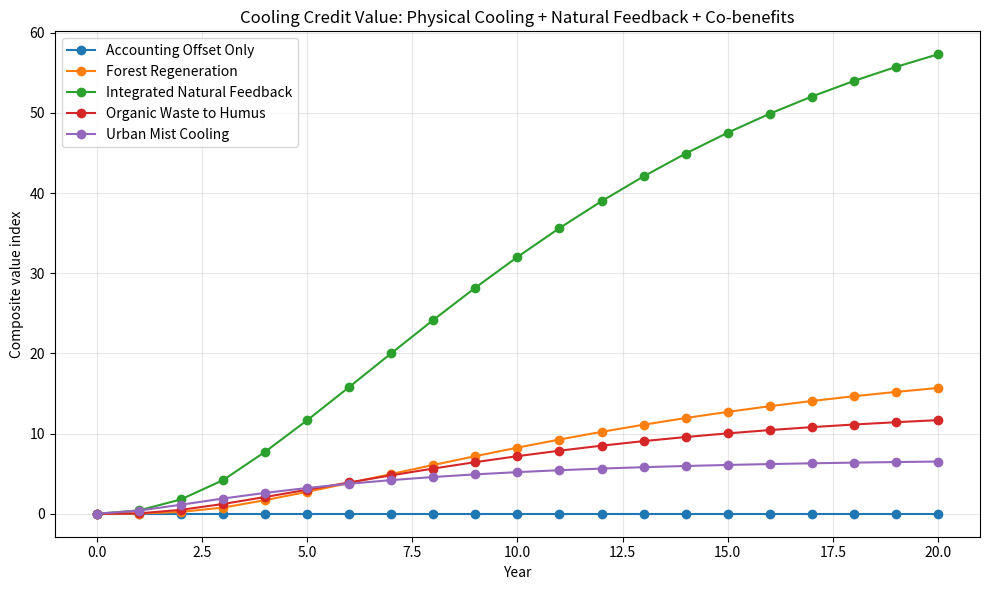
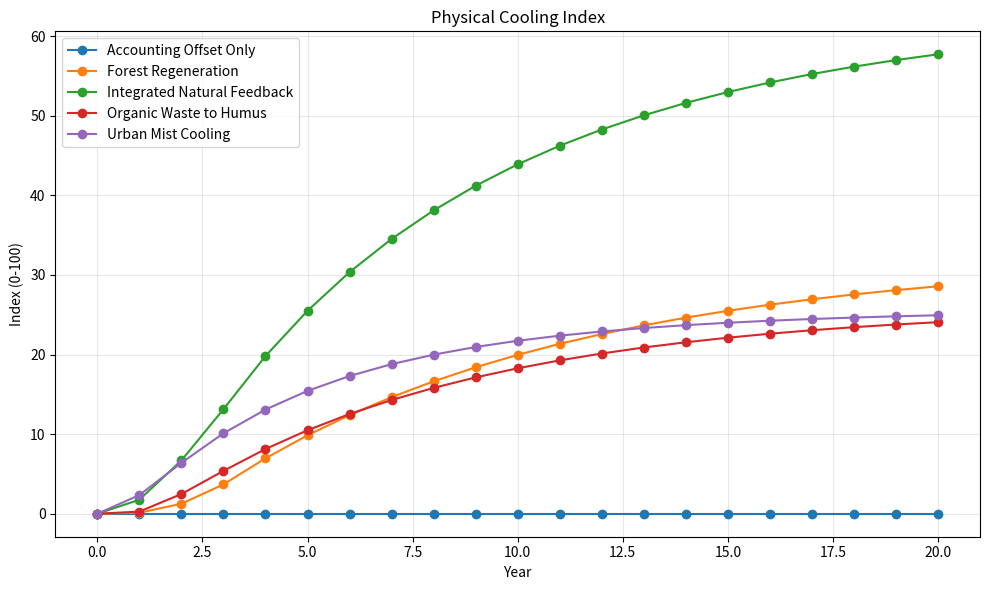
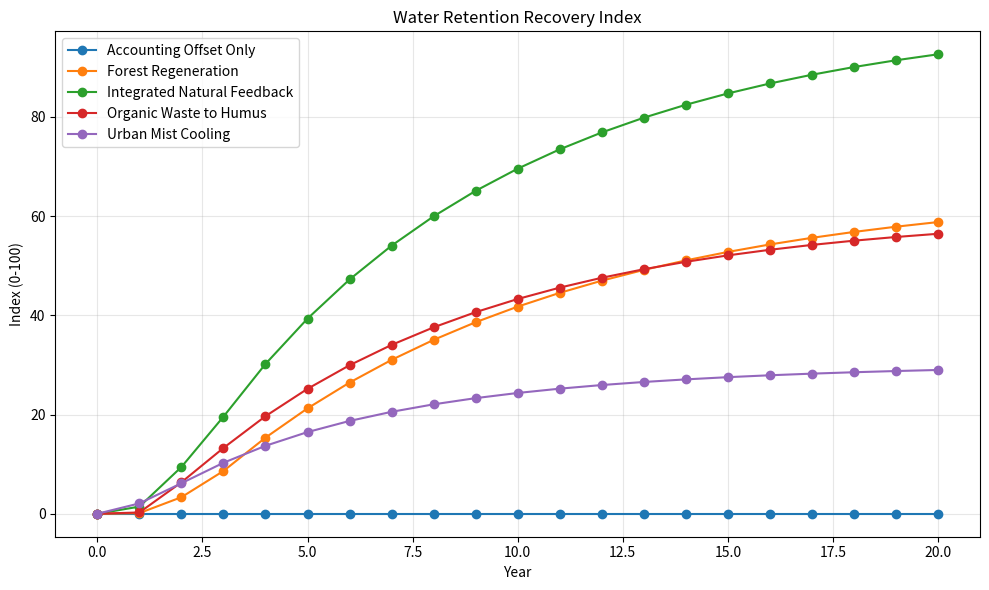
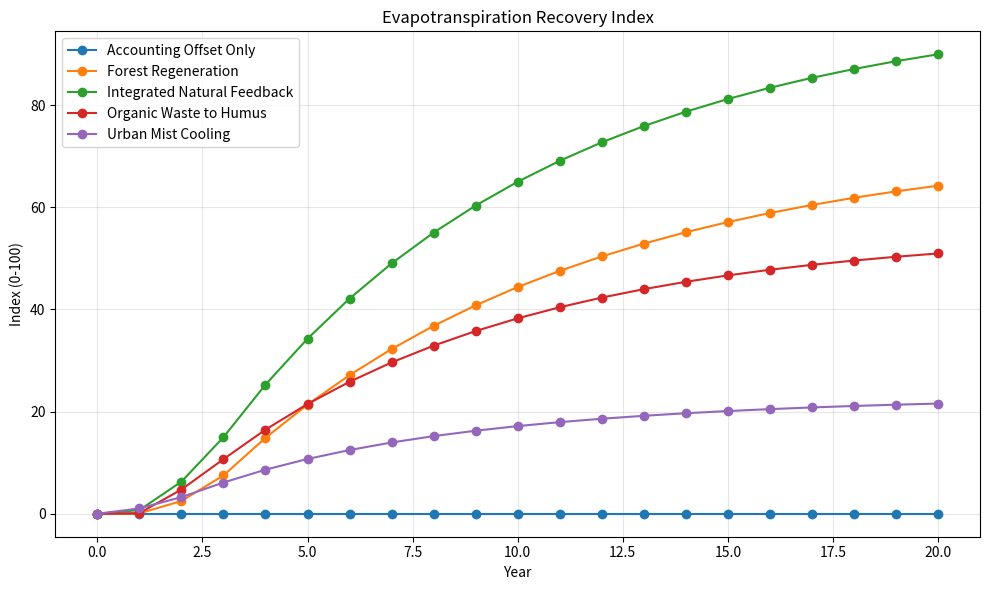
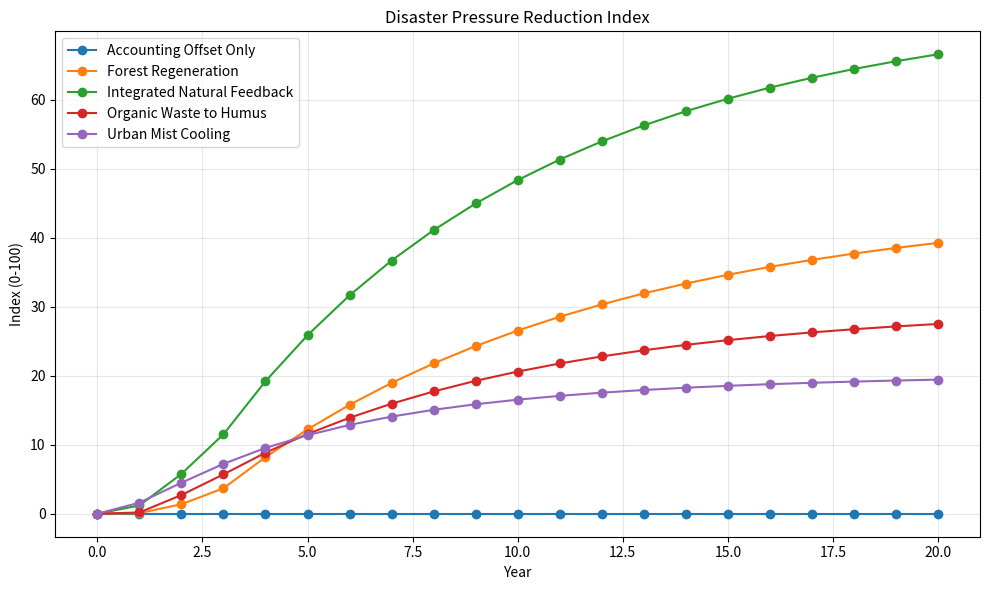
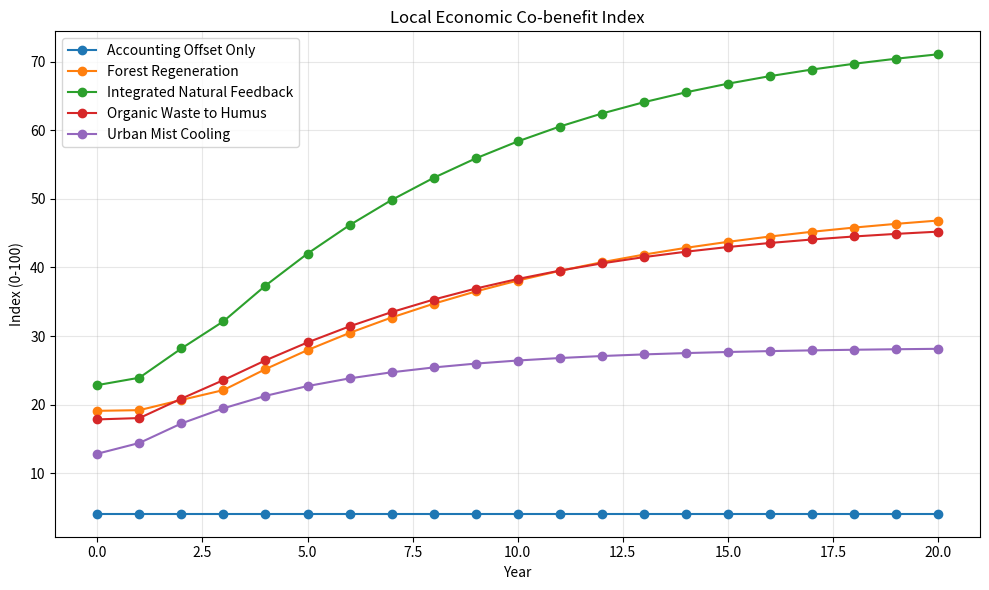

These charts were generated, in order, by the following Python code:
"""
Natural Feedback Cooling Simulation

Conceptual deterministic model for comparing carbon-credit-style accounting
with Cooling Credit implementation scenarios based on physical cooling,
water retention, evapotranspiration, humus regeneration, forest recovery,
and local economic co-benefits.

This is not a forecast. Replace all assumptions with locally measured data
before policy, insurance, subsidy, or investment use.
"""

from __future__ import annotations

from dataclasses import dataclass
from pathlib import Path
from typing import Dict, List

import matplotlib.pyplot as plt
import numpy as np
import pandas as pd


OUTPUT_DIR = Path("outputs")
YEARS = np.arange(0, 21)


@dataclass(frozen=True)
class Scenario:
    name: str
    implementation_strength: float
    urban_mist: float
    humus_recovery: float
    forest_recovery: float
    water_cycle_recovery: float
    mrv_confidence: float
    local_participation: float
    credit_revenue_growth: float


SCENARIOS: List[Scenario] = [
    Scenario(
        name="Accounting Offset Only",
        implementation_strength=0.10,
        urban_mist=0.00,
        humus_recovery=0.00,
        forest_recovery=0.00,
        water_cycle_recovery=0.00,
        mrv_confidence=0.45,
        local_participation=0.10,
        credit_revenue_growth=0.10,
    ),
    Scenario(
        name="Urban Mist Cooling",
        implementation_strength=0.45,
        urban_mist=0.80,
        humus_recovery=0.10,
        forest_recovery=0.05,
        water_cycle_recovery=0.25,
        mrv_confidence=0.75,
        local_participation=0.45,
        credit_revenue_growth=0.05,
    ),
    Scenario(
        name="Organic Waste to Humus",
        implementation_strength=0.55,
        urban_mist=0.10,
        humus_recovery=0.85,
        forest_recovery=0.20,
        water_cycle_recovery=0.45,
        mrv_confidence=0.70,
        local_participation=0.65,
        credit_revenue_growth=0.05,
    ),
    Scenario(
        name="Forest Regeneration",
        implementation_strength=0.60,
        urban_mist=0.05,
        humus_recovery=0.45,
        forest_recovery=0.90,
        water_cycle_recovery=0.65,
        mrv_confidence=0.68,
        local_participation=0.70,
        credit_revenue_growth=0.05,
    ),
    Scenario(
        name="Integrated Natural Feedback",
        implementation_strength=0.85,
        urban_mist=0.55,
        humus_recovery=0.85,
        forest_recovery=0.85,
        water_cycle_recovery=0.90,
        mrv_confidence=0.82,
        local_participation=0.85,
        credit_revenue_growth=0.06,
    ),
]


def saturating_growth(year: np.ndarray, strength: float, speed: float = 0.13, delay: float = 2.0) -> np.ndarray:
    """Smooth adoption / ecological recovery curve from 0 to strength."""
    shifted = np.maximum(year - delay, 0)
    return strength * (1.0 - np.exp(-speed * shifted))


def simulate_scenario(scenario: Scenario) -> pd.DataFrame:
    y = YEARS.astype(float)

    adoption = saturating_growth(y, scenario.implementation_strength, speed=0.18)
    urban = saturating_growth(y, scenario.urban_mist, speed=0.28, delay=0.5)
    humus = saturating_growth(y, scenario.humus_recovery, speed=0.16, delay=1.0)
    forest = saturating_growth(y, scenario.forest_recovery, speed=0.10, delay=3.0)
    water_cycle = saturating_growth(y, scenario.water_cycle_recovery, speed=0.12, delay=2.0)

    # Carbon-credit-style revenue can rise without guaranteeing physical cooling.
    accounting_revenue_index = 100.0 * ((1.0 + scenario.credit_revenue_growth) ** y)

    # Organic waste-to-humus conversion: faster than forest recovery, slower than mist deployment.
    waste_to_humus_conversion_rate = np.clip(0.08 + 0.75 * humus * adoption, 0, 0.90)

    soil_microbial_recovery_index = np.clip(100 * (0.15 + 0.55 * humus + 0.20 * forest + 0.10 * water_cycle), 0, 100)
    water_retention_index = np.clip(100 * (0.20 * urban + 0.45 * humus + 0.25 * forest + 0.35 * water_cycle), 0, 100)
    evapotranspiration_recovery_index = np.clip(100 * (0.10 * urban + 0.35 * humus + 0.35 * forest + 0.40 * water_cycle), 0, 100)
    urban_heat_island_reduction_index = np.clip(100 * (0.60 * urban + 0.15 * humus + 0.10 * forest + 0.20 * water_cycle), 0, 100)

    # Physical cooling is a composite of immediate urban cooling and slower natural feedback recovery.
    physical_cooling_index = np.clip(
        100
        * (
            0.30 * urban
            + 0.20 * humus
            + 0.20 * forest
            + 0.30 * water_cycle
        )
        * scenario.mrv_confidence,
        0,
        100,
    )

    disaster_pressure_reduction_index = np.clip(
        100
        * (
            0.20 * urban_heat_island_reduction_index / 100
            + 0.30 * water_retention_index / 100
            + 0.25 * evapotranspiration_recovery_index / 100
            + 0.25 * forest
        )
        * scenario.mrv_confidence,
        0,
        100,
    )

    local_economic_cobenefit_index = np.clip(
        100
        * (
            0.20 * waste_to_humus_conversion_rate
            + 0.20 * humus
            + 0.20 * forest
            + 0.15 * urban
            + 0.25 * scenario.local_participation
        ),
        0,
        100,
    )

    natural_cooling_function_recovery_factor = np.clip(
        0.30
        + 0.25 * humus
        + 0.25 * forest
        + 0.30 * water_cycle
        + 0.10 * scenario.local_participation,
        0,
        1.50,
    )

    local_cobenefit_factor = np.clip(0.50 + local_economic_cobenefit_index / 100.0, 0.5, 1.5)

    # Conceptual credit value. Area and duration are normalized here.
    cooling_credit_value = (
        physical_cooling_index
        * scenario.mrv_confidence
        * natural_cooling_function_recovery_factor
        * local_cobenefit_factor
    )

    # Accounting-only value highlights market growth independent of physical cooling.
    accounting_offset_value = accounting_revenue_index * scenario.mrv_confidence

    return pd.DataFrame(
        {
            "year": YEARS,
            "scenario": scenario.name,
            "adoption_index": adoption * 100,
            "accounting_revenue_index": accounting_revenue_index,
            "accounting_offset_value": accounting_offset_value,
            "waste_to_humus_conversion_rate": waste_to_humus_conversion_rate * 100,
            "soil_microbial_recovery_index": soil_microbial_recovery_index,
            "water_retention_index": water_retention_index,
            "evapotranspiration_recovery_index": evapotranspiration_recovery_index,
            "urban_heat_island_reduction_index": urban_heat_island_reduction_index,
            "physical_cooling_index": physical_cooling_index,
            "disaster_pressure_reduction_index": disaster_pressure_reduction_index,
            "local_economic_cobenefit_index": local_economic_cobenefit_index,
            "natural_cooling_function_recovery_factor": natural_cooling_function_recovery_factor,
            "local_cobenefit_factor": local_cobenefit_factor,
            "cooling_credit_value": cooling_credit_value,
        }
    )


def plot_metric(df: pd.DataFrame, metric: str, title: str, ylabel: str, filename: str) -> None:
    plt.figure(figsize=(10, 6))
    for scenario_name, group in df.groupby("scenario"):
        plt.plot(group["year"], group[metric], marker="o", label=scenario_name)
    plt.title(title)
    plt.xlabel("Year")
    plt.ylabel(ylabel)
    plt.grid(True, alpha=0.3)
    plt.legend()
    plt.tight_layout()
    plt.savefig(OUTPUT_DIR / filename, dpi=160)
    plt.close()


def main() -> None:
    OUTPUT_DIR.mkdir(parents=True, exist_ok=True)

    frames = [simulate_scenario(s) for s in SCENARIOS]
    df = pd.concat(frames, ignore_index=True)
    df.to_csv(OUTPUT_DIR / "natural_feedback_cooling_timeseries.csv", index=False)

    plots: Dict[str, tuple[str, str, str]] = {
        "cooling_credit_value": (
            "Cooling Credit Value: Physical Cooling + Natural Feedback + Co-benefits",
            "Composite value index",
            "cooling_credit_value.png",
        ),
        "physical_cooling_index": (
            "Physical Cooling Index",
            "Index (0-100)",
            "physical_cooling_index.png",
        ),
        "water_retention_index": (
            "Water Retention Recovery Index",
            "Index (0-100)",
            "water_retention_index.png",
        ),
        "evapotranspiration_recovery_index": (
            "Evapotranspiration Recovery Index",
            "Index (0-100)",
            "evapotranspiration_recovery_index.png",
        ),
        "disaster_pressure_reduction_index": (
            "Disaster Pressure Reduction Index",
            "Index (0-100)",
            "disaster_pressure_reduction_index.png",
        ),
        "local_economic_cobenefit_index": (
            "Local Economic Co-benefit Index",
            "Index (0-100)",
            "local_economic_cobenefit_index.png",
        ),
    }

    for metric, (title, ylabel, filename) in plots.items():
        plot_metric(df, metric, title, ylabel, filename)

    final_year = df[df["year"] == YEARS[-1]].copy()
    final_year = final_year.sort_values("cooling_credit_value", ascending=False)

    print("Natural Feedback Cooling Simulation complete")
    print("Outputs written to:", OUTPUT_DIR.resolve())
    print("\nFinal-year scenario ranking by Cooling Credit Value:")
    print(
        final_year[
            [
                "scenario",
                "cooling_credit_value",
                "physical_cooling_index",
                "water_retention_index",
                "evapotranspiration_recovery_index",
                "disaster_pressure_reduction_index",
                "local_economic_cobenefit_index",
            ]
        ].to_string(index=False)
    )


if __name__ == "__main__":
    main()
